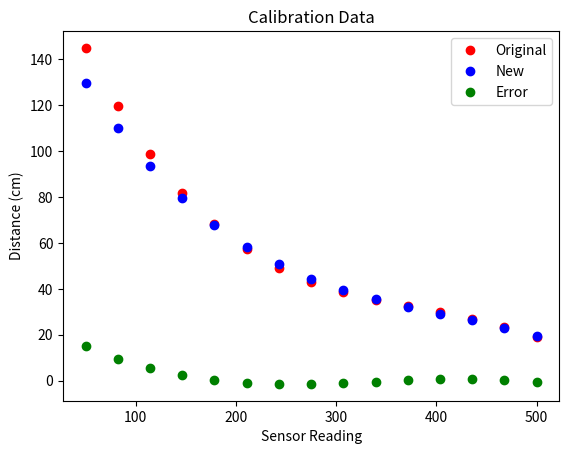

The matplotlib source for this figure:
# This code takes a few inputs of voltage readings and their corresponding distances
# (obtained manually) and maps them to a polynomial. It then creates  graph of the
# result.

# It will take a few inputs of other positions and graph the error from the predicted
# distances on the same plot

import numpy as np
import matplotlib.pyplot as plt


class CalibrateSensor(object):
    def __init__(self):
        # Measured values for calibration
        self.x_calib = np.array([464, 363, 265, 218, 203]) # x coordinates (voltage readings)
        self.y_calib = np.array([24, 33, 45, 55, 60]) # y coordinates (distances)
        # Measure values for error check
        self.x_check = np.array([428,395,304,246]) # voltage readings
        self.y_check = np.array([27,30,40,50]) # distances
        # x and y arrays for plotting
        self.x_calibPoly = []
        self.y_calibPoly = []
        self.x_checkPoly = []
        self.y_checkPoly = []
        self.y_error = []

    def createPolynomial(self, x, y):
        # takes array of x and y values and returns a calibrated set of y values for a polynomial
        # find coefficients for poly
        z = np.polyfit(x,y,3)
        # use coefficients to create poly
        polyFunc = np.poly1d(z)
        # create new array of x and y values
        new_x = np.linspace(50,500,15)
        new_y = polyFunc(new_x)
        return new_x, new_y

    def run(self):
        # x and y array for calibration polynomial
        self.x_calibPoly, self.y_calibPoly = self.createPolynomial(self.x_calib, self.y_calib)
        # x and y array for check polynomial
        self.x_checkPoly, self.y_checkPoly = self.createPolynomial(self.x_check, self.y_check)
        # y varray for error
        self.y_error = np.subtract(self.y_calibPoly, self.y_checkPoly)

        # PLOT STUFF
        # calib polynomial
        plt.plot(self.x_calibPoly, self.y_calibPoly, 'ro', label='Original')
        # check polynomial
        plt.plot(self.x_checkPoly, self.y_checkPoly, 'bo', label='New')
        # error
        plt.plot(self.x_checkPoly, self.y_error, 'go', label='Error')
        plt.ylabel('Distance (cm)')
        plt.xlabel("Sensor Reading")
        plt.legend(loc='upper right')
        plt.title('Calibration Data')
        plt.show()
        # 
        plt.close('all') #ability to close figure

if __name__ == '__main__':
    func = CalibrateSensor()
    func.run()
